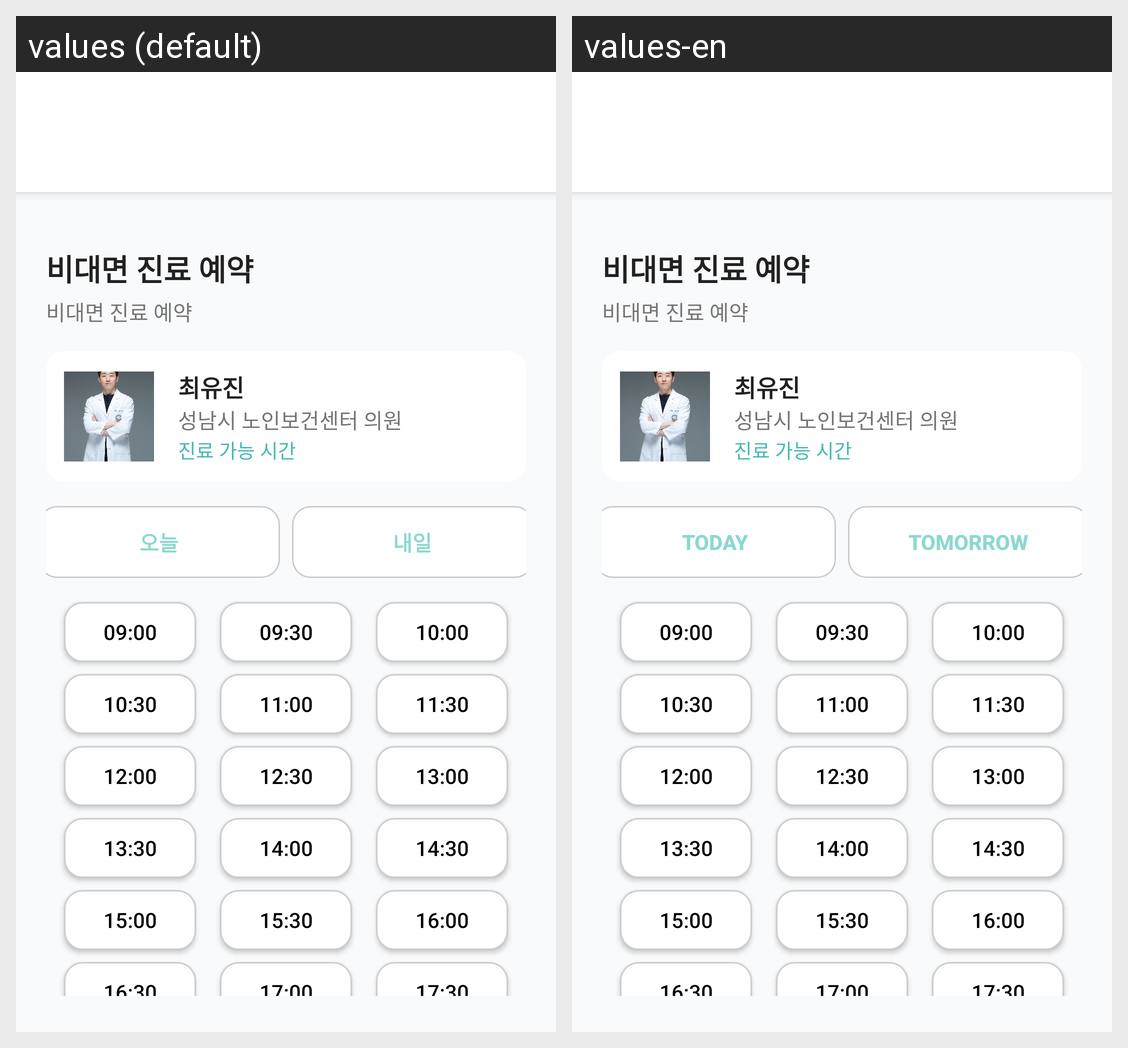

The Android screen above is rendered under two locales of the same app. Produce the string resources it draws, with the default and per-locale values.
Android screen res/layout/activity_care_request.xml rendered under 2 locales, left to right: values (default), values-en. Device: Nexus 5 (rendered at 1080×1920; each locale shown at half size, 540×960, under a caption strip naming it); theme Theme.Silmedy.
Strings drawn on this screen, with the default value and each locale's value (text and hints the layout hard-codes, and strings that could not be matched under every locale, appear in the picture but are not listed):

btn_today
  values: 오늘
  values-en: Today

btn_tomorrow
  values: 내일
  values-en: Tomorrow
